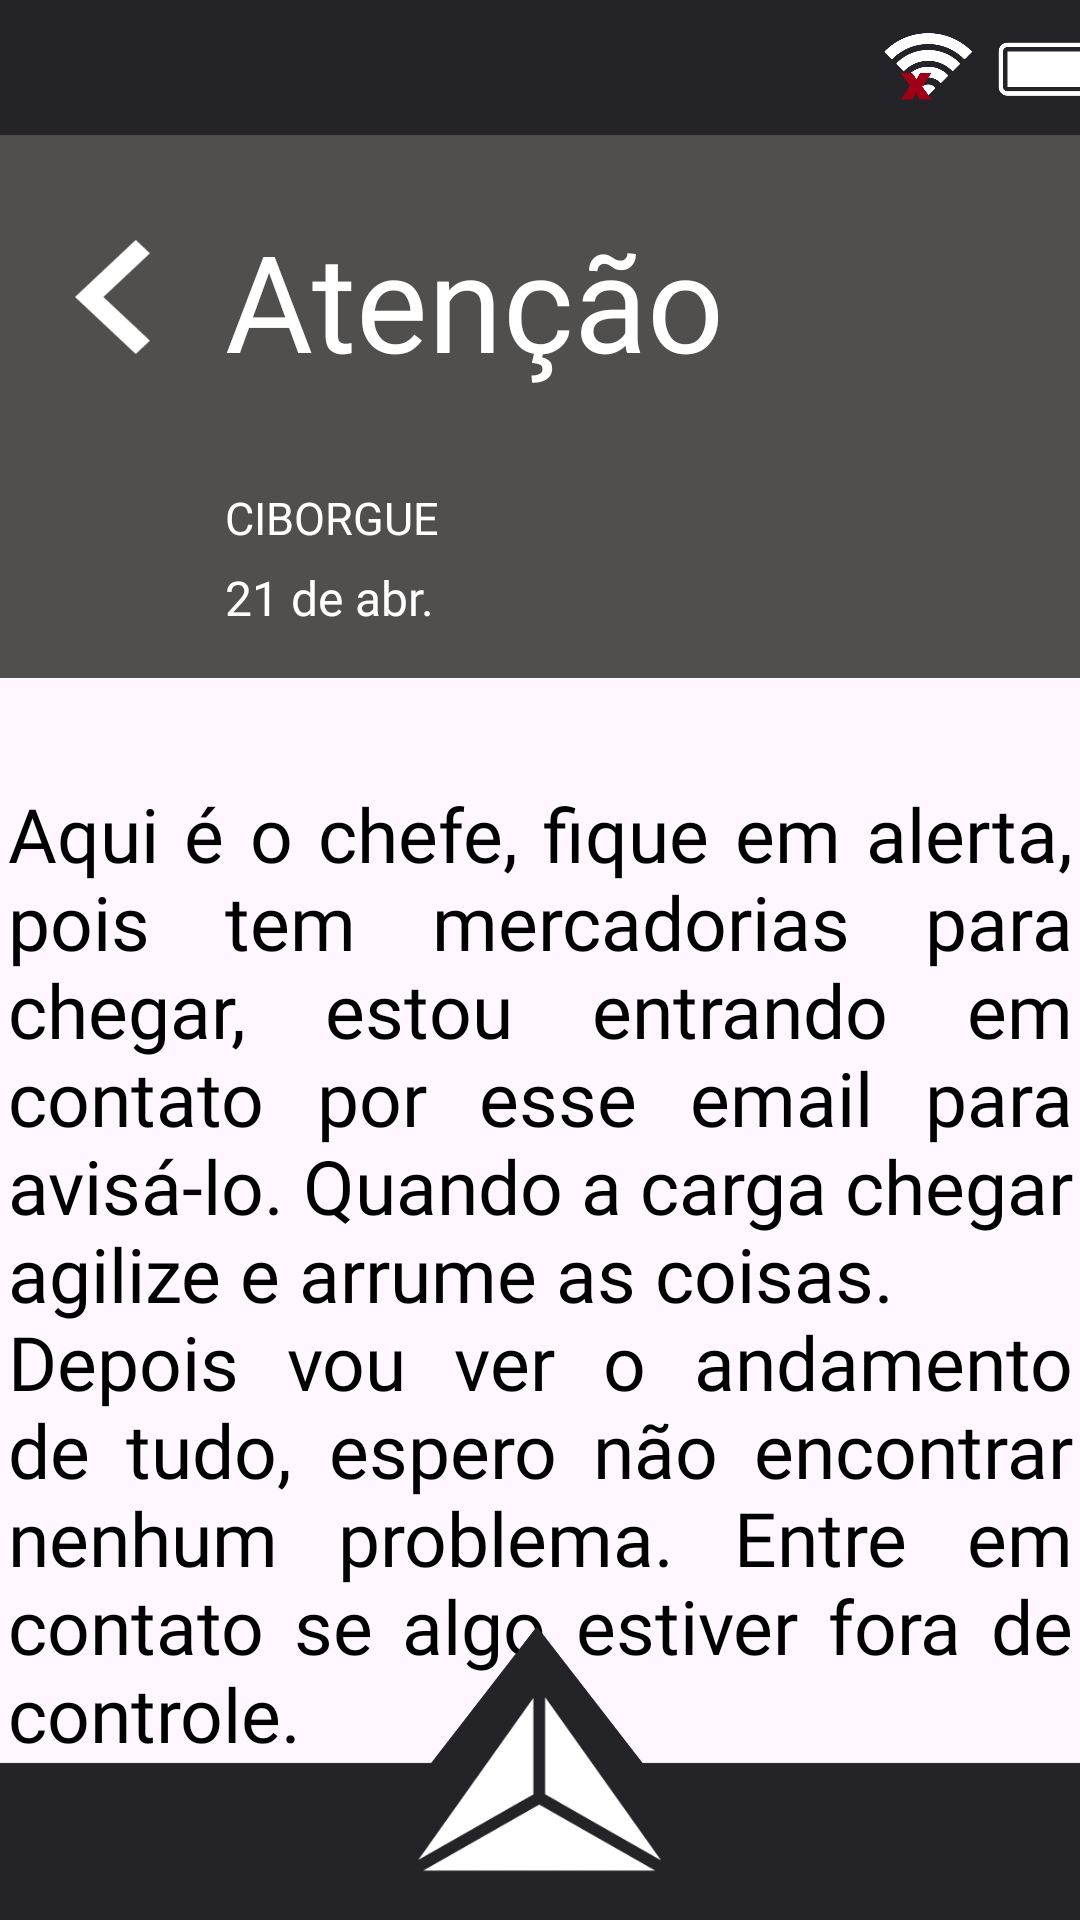

This screen was rendered from an Android layout file. Write that file and the resources it references.
<!-- AndroidManifest.xml: application theme Theme.Teste -->
<!-- res/layout/actemail4.xml -->
<?xml version="1.0" encoding="utf-8"?>
<androidx.constraintlayout.widget.ConstraintLayout xmlns:android="http://schemas.android.com/apk/res/android"
    xmlns:app="http://schemas.android.com/apk/res-auto"
    xmlns:tools="http://schemas.android.com/tools"
    android:layout_width="match_parent"
    android:layout_height="match_parent"
    tools:context=".Email4Act">

    <TextView
        android:id="@+id/textView2"
        android:layout_width="355dp"
        android:layout_height="wrap_content"
        android:layout_gravity="center"
        android:layout_marginTop="35dp"
        android:fontFamily="@font/libre_franklin_semibold"
        android:justificationMode="inter_word"
        android:text="@string/email4text"
        android:textColor="#000"
        android:textSize="25sp"
        app:layout_constraintEnd_toEndOf="parent"
        app:layout_constraintStart_toStartOf="parent"
        app:layout_constraintTop_toBottomOf="@+id/imageView54" />

    <ImageView
        android:id="@+id/imageView52"
        android:layout_width="412dp"
        android:layout_height="98dp"
        android:layout_alignParentLeft="true"
        android:layout_alignParentTop="true"
        app:layout_constraintBottom_toBottomOf="parent"
        app:layout_constraintEnd_toEndOf="parent"
        app:layout_constraintHorizontal_bias="0.526"
        app:layout_constraintStart_toStartOf="parent"
        app:srcCompat="@drawable/barrainferior"
        tools:ignore="MissingConstraints" />

    <ImageButton
        android:id="@+id/btnmenu16"
        android:layout_width="84dp"
        android:layout_height="60dp"
        android:layout_alignParentLeft="true"
        android:layout_alignParentTop="true"
        android:layout_marginBottom="2dp"
        android:background="@drawable/btnmenu"
        app:layout_constraintBottom_toBottomOf="parent"
        app:layout_constraintEnd_toEndOf="parent"
        app:layout_constraintStart_toStartOf="parent"
        app:layout_constraintTop_toTopOf="parent"
        app:layout_constraintVertical_bias="0.977" />

    <ImageView
        android:id="@+id/imageView53"
        android:layout_width="415dp"
        android:layout_height="45dp"
        app:layout_constraintBottom_toBottomOf="parent"
        app:layout_constraintEnd_toEndOf="parent"
        app:layout_constraintHorizontal_bias="0.629"
        app:layout_constraintStart_toStartOf="parent"
        app:layout_constraintTop_toTopOf="parent"
        app:layout_constraintVertical_bias="0.0"
        app:srcCompat="@drawable/barrasuperior" />

    <ImageView
        android:id="@+id/imageView54"
        android:layout_width="413dp"
        android:layout_height="181dp"
        android:background="@drawable/emailheader"
        app:layout_constraintBottom_toBottomOf="parent"
        app:layout_constraintEnd_toEndOf="parent"
        app:layout_constraintHorizontal_bias="0.0"
        app:layout_constraintStart_toStartOf="parent"
        app:layout_constraintTop_toBottomOf="@+id/imageView53"
        app:layout_constraintVertical_bias="0.0" />

    <ImageButton
        android:id="@+id/btnvoltaremail"
        android:layout_width="25dp"
        android:layout_height="38dp"
        android:layout_alignParentLeft="true"
        android:layout_alignParentTop="true"
        android:layout_marginStart="25dp"
        android:layout_marginTop="35dp"
        android:background="@drawable/btnvoltaremail"
        app:layout_constraintEnd_toEndOf="parent"
        app:layout_constraintHorizontal_bias="0.0"
        app:layout_constraintStart_toStartOf="parent"
        app:layout_constraintTop_toBottomOf="@+id/imageView53" />

    <TextView
        android:id="@+id/textView4"
        android:layout_width="wrap_content"
        android:layout_height="wrap_content"
        android:layout_marginStart="25dp"
        android:layout_marginTop="25dp"
        android:fontFamily="@font/libre_franklin_bold"
        android:text="@string/emailtitle4"
        android:textColor="#fff"
        android:textSize="45sp"
        app:layout_constraintStart_toEndOf="@+id/btnvoltaremail"
        app:layout_constraintTop_toBottomOf="@+id/imageView53" />

    <TextView
        android:id="@+id/textView3"
        android:layout_width="114dp"
        android:layout_height="19dp"
        android:layout_marginStart="25dp"
        android:layout_marginBottom="7dp"
        android:fontFamily="@font/libre_franklin_bold"
        android:text="@string/emailciborgue"
        android:textColor="#fff"
        android:textSize="15sp"
        app:layout_constraintBottom_toTopOf="@+id/textView5"
        app:layout_constraintStart_toEndOf="@+id/btnvoltaremail"
        app:layout_constraintTop_toBottomOf="@+id/textView4"
        app:layout_constraintVertical_bias="1.0" />

    <TextView
        android:id="@+id/textView5"
        android:layout_width="0dp"
        android:layout_height="wrap_content"
        android:layout_marginStart="25dp"
        android:layout_marginBottom="16dp"
        android:fontFamily="@font/libre_franklin_bold"
        android:text="@string/emaildata4"
        android:textColor="#fff"
        android:textSize="16sp"
        app:layout_constraintBottom_toBottomOf="@+id/imageView54"
        app:layout_constraintStart_toEndOf="@+id/btnvoltaremail" />
</androidx.constraintlayout.widget.ConstraintLayout>
<!-- resources referenced by this layout -->
<resources>
  <!-- drawable barrainferior: png bitmap (drawable, 10241 bytes) -->
  <!-- drawable barrasuperior: png bitmap (drawable, 33485 bytes) -->
  <!-- drawable btnmenu: png bitmap (drawable, 6755 bytes) -->
  <!-- drawable btnvoltaremail: png bitmap (drawable, 919 bytes) -->
  <!-- drawable emailheader (drawable) -->
  <?xml version="1.0" encoding="utf-8"?>
  <selector xmlns:android="http://schemas.android.com/apk/res/android">
      <item>
          <shape android:shape="rectangle">
              <solid android:color="@color/darkgrey2"/>
              <padding android:bottom="8dp" android:left="8dp" android:right="8dp" android:top="8dp"/>
          </shape>
      </item>
  </selector>
  <string name="email4text">"Aqui é o chefe, fique em alerta, pois tem mercadorias para chegar, estou entrando em contato por esse email para avisá-lo. Quando a carga chegar agilize e arrume as coisas.\nDepois vou ver o andamento de tudo, espero não encontrar nenhum problema. Entre em contato se algo estiver fora de controle."</string>
  <string name="emailciborgue">"CIBORGUE"</string>
  <string name="emaildata4">"21 de abr."</string>
  <string name="emailtitle4">"Atenção"</string>
  <style name="Theme.Teste" parent="Base.Theme.Teste" />
  <color name="darkgrey2">#504F4D</color>
  <style name="Base.Theme.Teste" parent="Theme.Material3.DayNight.NoActionBar">
      </style>
</resources>
